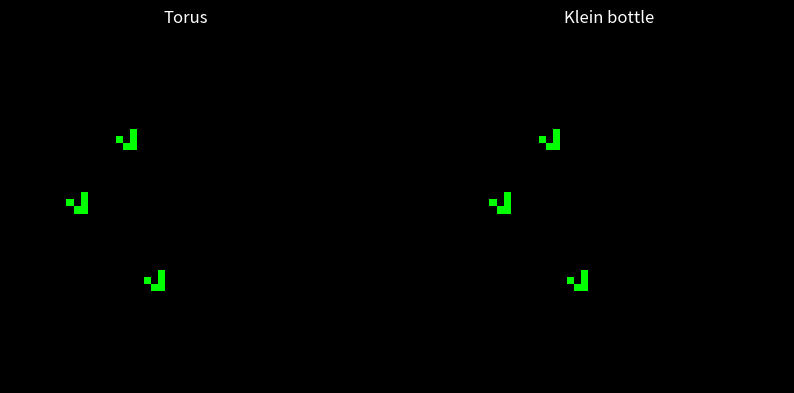

The matplotlib source for this figure:
"""
Life Game (Conway's Game of Life) - Torus vs Klein Bottle Comparison
===================================================================

■ 機能概要
- Conway のライフゲームを 2 つのトポロジー（Torus / Klein bottle）で比較
- 初期状態は指定数のグライダーをランダム配置
- ダークモード表示（背景黒、セル緑）

■ 実行方法
    python life_compare.py <number_of_gliders>

■ 実行中の操作
    +     → 更新速度を上げる（interval を短くする）
    -     → 更新速度を下げる（interval を長くする）
    Space → 一時停止 / 再開
"""

import sys
import numpy as np
import matplotlib.pyplot as plt
import matplotlib.animation as animation
import random
from matplotlib.colors import ListedColormap

# -----------------------------
# ライフゲームの更新ルール
# -----------------------------
def count_neighbors_torus(grid, x, y):
    rows, cols = grid.shape
    total = 0
    for dx in [-1, 0, 1]:
        for dy in [-1, 0, 1]:
            if dx == 0 and dy == 0:
                continue
            nx, ny = (x + dx) % rows, (y + dy) % cols
            total += grid[nx, ny]
    return total

def count_neighbors_klein(grid, x, y):
    rows, cols = grid.shape
    total = 0
    for dx in [-1, 0, 1]:
        for dy in [-1, 0, 1]:
            if dx == 0 and dy == 0:
                continue
            nx = (x + dx) % rows
            ny = y + dy
            if ny < 0:
                ny = cols - 1
                nx = rows - 1 - nx
            elif ny >= cols:
                ny = 0
                nx = rows - 1 - nx
            total += grid[nx, ny]
    return total

def update(grid, count_func):
    rows, cols = grid.shape
    new_grid = np.zeros((rows, cols), dtype=int)
    for x in range(rows):
        for y in range(cols):
            neighbors = count_func(grid, x, y)
            if grid[x, y] == 1 and neighbors in [2, 3]:
                new_grid[x, y] = 1
            elif grid[x, y] == 0 and neighbors == 3:
                new_grid[x, y] = 1
    return new_grid

# -----------------------------
# 初期化（複数グライダー配置）
# -----------------------------
rows, cols = 50, 50
initial = np.zeros((rows, cols), dtype=int)

if len(sys.argv) > 1:
    try:
        n_gliders = int(sys.argv[1])
    except ValueError:
        print("Usage: python life_compare.py <number_of_gliders>")
        sys.exit(1)
else:
    n_gliders = 3

glider = [(0,1),(1,2),(2,0),(2,1),(2,2)]

for _ in range(n_gliders):
    gx = random.randint(0, rows-3)
    gy = random.randint(0, cols-3)
    for dx, dy in glider:
        initial[(gx+dx)%rows, (gy+dy)%cols] = 1

torus_grid = initial.copy()
klein_grid = initial.copy()

# -----------------------------
# 可視化（アニメーション, ダークモード）
# -----------------------------
plt.style.use("dark_background")
cmap = ListedColormap(["black", "lime"])

fig, (ax1, ax2) = plt.subplots(1, 2, figsize=(10, 5))
fig.patch.set_facecolor("black")

im1 = ax1.imshow(torus_grid, cmap=cmap, interpolation="nearest", vmin=0, vmax=1)
ax1.set_title("Torus", color="white")
ax1.axis("off")
ax1.set_facecolor("black")

im2 = ax2.imshow(klein_grid, cmap=cmap, interpolation="nearest", vmin=0, vmax=1)
ax2.set_title("Klein bottle", color="white")
ax2.axis("off")
ax2.set_facecolor("black")

# -----------------------------
# アニメーション制御
# -----------------------------
paused = False
interval = 100  # 初期速度 (ms)
ani = None

def animate(frame):
    global torus_grid, klein_grid
    if not paused:
        torus_grid = update(torus_grid, count_neighbors_torus)
        klein_grid = update(klein_grid, count_neighbors_klein)
        im1.set_array(torus_grid)
        im2.set_array(klein_grid)
    return [im1, im2]

def start_animation():
    global ani
    ani = animation.FuncAnimation(fig, animate, interval=interval, blit=True)
    return ani

ani = start_animation()

# -----------------------------
# キー操作
# -----------------------------
def on_key(event):
    global ani, paused, interval
    if event.key == '+':
        interval = max(10, interval - 20)
        ani.event_source.stop()
        ani = start_animation()
        print(f"Speed up: interval={interval} ms")
    elif event.key == '-':
        interval = interval + 20
        ani.event_source.stop()
        ani = start_animation()
        print(f"Slow down: interval={interval} ms")
    elif event.key == ' ':
        paused = not paused
        if paused:
            print("Paused")
        else:
            print("Resumed")

fig.canvas.mpl_connect("key_press_event", on_key)

plt.show()
